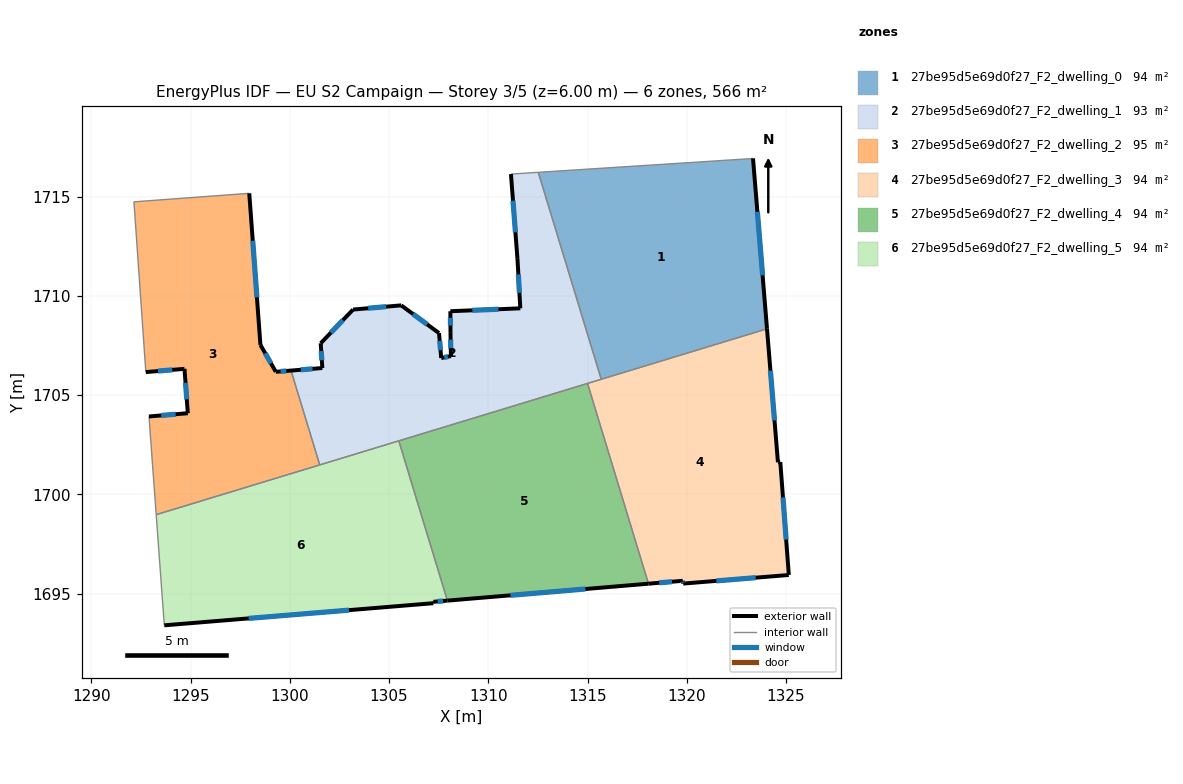
=== STOREY PLAN SPEC (per zone: floor XY polygon, exterior-wall plan segments, windows/doors) ===
zone 1: 27be95d5e69d0f27_F2_dwelling_0  (94.3 m²)
  floor: (1323.34, 1716.93) (1324.04, 1708.34) (1315.69, 1705.80) (1312.52, 1716.23) (1323.27, 1716.92)
  exterior wall: (1324.04, 1708.34) – (1323.34, 1716.93)  [8.6 m]
    window: (1323.82, 1711.03) – (1323.56, 1714.24)  [3.6 m²]
  interior walls: 4
zone 2: 27be95d5e69d0f27_F2_dwelling_1  (93.5 m²)
  floor: (1312.52, 1716.23) (1315.69, 1705.80) (1301.51, 1701.48) (1300.06, 1706.24) (1301.64, 1706.37) (1301.55, 1707.62) (1303.19, 1709.31) (1305.61, 1709.53) (1307.52, 1708.13) (1307.63, 1706.87) (1308.11, 1706.97) (1308.09, 1708.18) (1308.09, 1709.23) (1311.61, 1709.38) (1311.47, 1711.87) (1311.14, 1716.14)
  exterior wall: (1305.61, 1709.53) – (1303.19, 1709.31)  [2.4 m]
    window: (1304.85, 1709.46) – (1303.95, 1709.38)  [1.0 m²]
  exterior wall: (1307.52, 1708.13) – (1305.61, 1709.53)  [2.4 m]
    window: (1306.92, 1708.57) – (1306.21, 1709.09)  [1.0 m²]
  exterior wall: (1307.63, 1706.87) – (1307.52, 1708.13)  [1.3 m]
    window: (1307.59, 1707.26) – (1307.55, 1707.73)  [0.5 m²]
  exterior wall: (1308.11, 1706.97) – (1307.63, 1706.87)  [0.5 m]
    window: (1307.96, 1706.94) – (1307.78, 1706.90)  [0.2 m²]
  exterior wall: (1308.09, 1708.18) – (1308.11, 1706.97)  [1.2 m]
    window: (1308.10, 1707.80) – (1308.11, 1707.35)  [0.5 m²]
  exterior wall: (1308.09, 1709.23) – (1308.09, 1708.18)  [1.1 m]
    window: (1308.09, 1708.90) – (1308.09, 1708.51)  [0.4 m²]
  exterior wall: (1311.61, 1709.38) – (1308.09, 1709.23)  [3.5 m]
    window: (1310.51, 1709.33) – (1309.19, 1709.27)  [1.5 m²]
  exterior wall: (1311.47, 1711.87) – (1311.61, 1709.38)  [2.5 m]
    window: (1311.51, 1711.09) – (1311.57, 1710.16)  [1.0 m²]
  exterior wall: (1311.14, 1716.14) – (1311.47, 1711.87)  [4.3 m]
    window: (1311.24, 1714.80) – (1311.37, 1713.21)  [1.8 m²]
  exterior wall: (1301.64, 1706.37) – (1300.06, 1706.24)  [1.6 m]
    window: (1301.14, 1706.33) – (1300.55, 1706.28)  [0.7 m²]
  exterior wall: (1301.55, 1707.62) – (1301.64, 1706.37)  [1.3 m]
    window: (1301.58, 1707.22) – (1301.61, 1706.76)  [0.5 m²]
  exterior wall: (1303.19, 1709.31) – (1301.55, 1707.62)  [2.4 m]
    window: (1302.67, 1708.78) – (1302.07, 1708.15)  [1.0 m²]
  interior walls: 6
zone 3: 27be95d5e69d0f27_F2_dwelling_2  (95.1 m²)
  floor: (1297.95, 1715.17) (1298.52, 1707.53) (1299.29, 1706.18) (1300.06, 1706.24) (1301.51, 1701.48) (1293.26, 1698.98) (1292.90, 1703.92) (1294.86, 1704.09) (1294.69, 1706.33) (1292.74, 1706.16) (1292.14, 1714.74)
  exterior wall: (1300.06, 1706.24) – (1299.29, 1706.18)  [0.8 m]
    window: (1299.82, 1706.22) – (1299.53, 1706.20)  [0.3 m²]
  exterior wall: (1294.86, 1704.09) – (1292.90, 1703.92)  [2.0 m]
    window: (1294.24, 1704.04) – (1293.51, 1703.98)  [0.8 m²]
  exterior wall: (1294.69, 1706.33) – (1294.86, 1704.09)  [2.2 m]
    window: (1294.74, 1705.62) – (1294.80, 1704.79)  [0.9 m²]
  exterior wall: (1292.74, 1706.16) – (1294.69, 1706.33)  [2.0 m]
    window: (1293.35, 1706.21) – (1294.08, 1706.27)  [0.8 m²]
  exterior wall: (1298.52, 1707.53) – (1297.95, 1715.17)  [7.7 m]
    window: (1298.34, 1709.93) – (1298.13, 1712.78)  [3.2 m²]
  exterior wall: (1299.29, 1706.18) – (1298.52, 1707.53)  [1.6 m]
    window: (1299.05, 1706.60) – (1298.76, 1707.11)  [0.7 m²]
  interior walls: 5
zone 4: 27be95d5e69d0f27_F2_dwelling_3  (94.3 m²)
  floor: (1324.04, 1708.34) (1324.60, 1701.62) (1324.71, 1701.63) (1325.14, 1695.94) (1319.82, 1695.50) (1319.80, 1695.64) (1318.07, 1695.50) (1315.00, 1705.59)
  exterior wall: (1324.60, 1701.62) – (1324.04, 1708.34)  [6.7 m]
    window: (1324.42, 1703.72) – (1324.22, 1706.23)  [2.8 m²]
  exterior wall: (1324.71, 1701.63) – (1324.60, 1701.62)  [0.1 m]
  exterior wall: (1325.14, 1695.94) – (1324.71, 1701.63)  [5.7 m]
    window: (1325.01, 1697.72) – (1324.85, 1699.84)  [2.4 m²]
  exterior wall: (1319.82, 1695.50) – (1325.14, 1695.94)  [5.3 m]
    window: (1321.49, 1695.64) – (1323.48, 1695.80)  [2.2 m²]
  exterior wall: (1319.80, 1695.64) – (1319.82, 1695.50)  [0.1 m]
    window: (1319.81, 1695.60) – (1319.82, 1695.55)  [0.1 m²]
  exterior wall: (1318.07, 1695.50) – (1319.80, 1695.64)  [1.7 m]
    window: (1318.61, 1695.54) – (1319.26, 1695.60)  [0.7 m²]
  interior walls: 3
zone 5: 27be95d5e69d0f27_F2_dwelling_4  (94.3 m²)
  floor: (1315.00, 1705.59) (1318.07, 1695.50) (1307.94, 1694.64) (1305.49, 1702.70)
  exterior wall: (1307.94, 1694.64) – (1318.07, 1695.50)  [10.2 m]
    window: (1311.12, 1694.91) – (1314.89, 1695.23)  [4.2 m²]
  interior walls: 3
zone 6: 27be95d5e69d0f27_F2_dwelling_5  (94.3 m²)
  floor: (1305.49, 1702.70) (1307.94, 1694.64) (1307.23, 1694.58) (1307.23, 1694.51) (1293.67, 1693.40) (1293.26, 1698.98)
  exterior wall: (1307.23, 1694.58) – (1307.94, 1694.64)  [0.7 m]
    window: (1307.45, 1694.60) – (1307.72, 1694.63)  [0.3 m²]
  exterior wall: (1307.23, 1694.51) – (1307.23, 1694.58)  [0.1 m]
  exterior wall: (1293.67, 1693.40) – (1307.23, 1694.51)  [13.6 m]
    window: (1297.92, 1693.75) – (1302.98, 1694.17)  [5.7 m²]
  interior walls: 4

=== DERIVED (storey summary) ===
Building: EU S2 Campaign
Storey: 3 of 5  (floor level z = 6.00 m)
Storey gross floor area: 565.7 m²
Zones on this storey: 6
  - 27be95d5e69d0f27_F2_dwelling_0: floor 94.3 m²; exterior wall 8.6 m (25.9 m²); 1 window(s) 3.6 m²; WWR 13.9%
  - 27be95d5e69d0f27_F2_dwelling_1: floor 93.5 m²; exterior wall 24.3 m (73.0 m²); 12 window(s) 10.2 m²; WWR 13.9%
  - 27be95d5e69d0f27_F2_dwelling_2: floor 95.1 m²; exterior wall 16.2 m (48.5 m²); 6 window(s) 6.7 m²; WWR 13.9%
  - 27be95d5e69d0f27_F2_dwelling_3: floor 94.3 m²; exterior wall 19.8 m (59.4 m²); 5 window(s) 8.2 m²; WWR 13.8%
  - 27be95d5e69d0f27_F2_dwelling_4: floor 94.3 m²; exterior wall 10.2 m (30.5 m²); 1 window(s) 4.2 m²; WWR 13.9%
  - 27be95d5e69d0f27_F2_dwelling_5: floor 94.3 m²; exterior wall 14.4 m (43.2 m²); 2 window(s) 6.0 m²; WWR 13.8%
Zone adjacency (shared interzone walls):
  - 27be95d5e69d0f27_F2_dwelling_0 ↔ 27be95d5e69d0f27_F2_dwelling_1
  - 27be95d5e69d0f27_F2_dwelling_0 ↔ 27be95d5e69d0f27_F2_dwelling_3
  - 27be95d5e69d0f27_F2_dwelling_1 ↔ 27be95d5e69d0f27_F2_dwelling_2
  - 27be95d5e69d0f27_F2_dwelling_1 ↔ 27be95d5e69d0f27_F2_dwelling_3
  - 27be95d5e69d0f27_F2_dwelling_1 ↔ 27be95d5e69d0f27_F2_dwelling_4
  - 27be95d5e69d0f27_F2_dwelling_1 ↔ 27be95d5e69d0f27_F2_dwelling_5
  - 27be95d5e69d0f27_F2_dwelling_2 ↔ 27be95d5e69d0f27_F2_dwelling_5
  - 27be95d5e69d0f27_F2_dwelling_3 ↔ 27be95d5e69d0f27_F2_dwelling_4
  - 27be95d5e69d0f27_F2_dwelling_4 ↔ 27be95d5e69d0f27_F2_dwelling_5